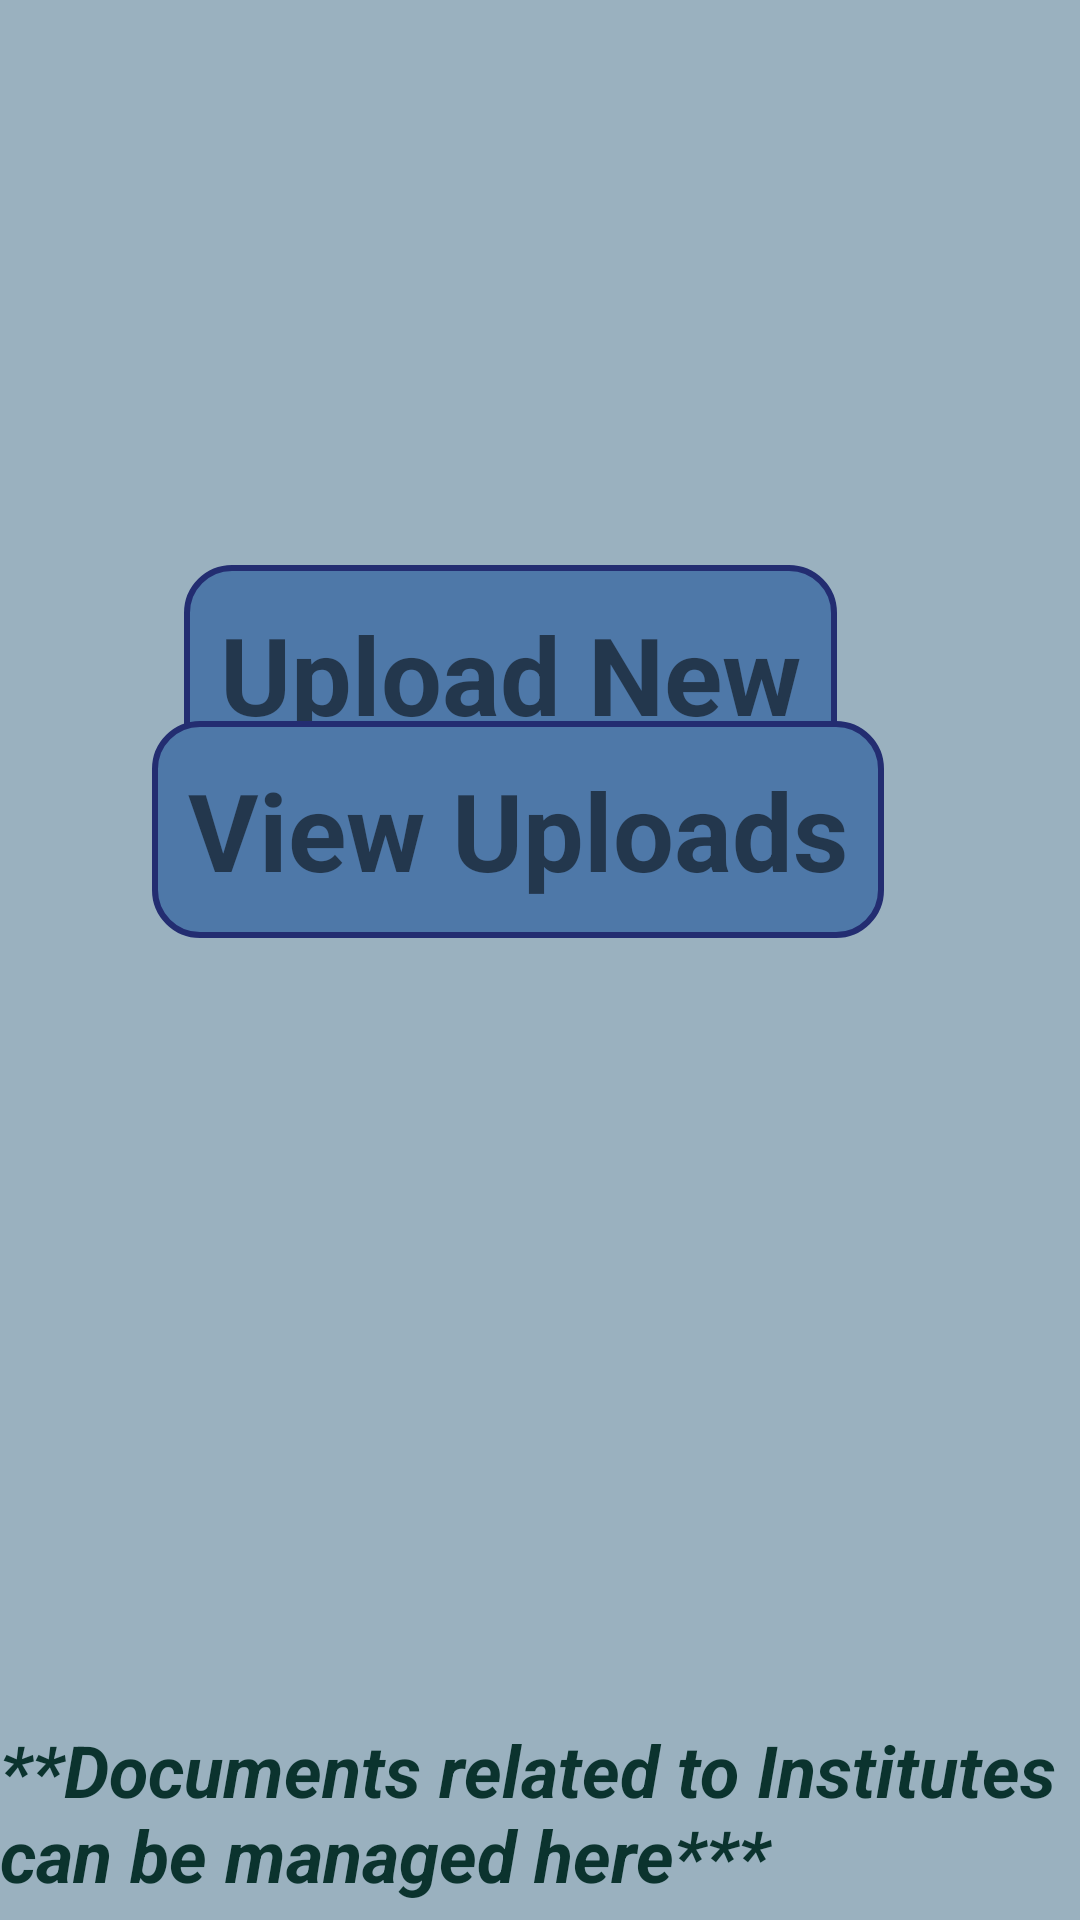

Reconstruct the res/layout file that produces this screen, plus the resources it refers to.
<!-- AndroidManifest.xml: application theme Theme.IIITP -->
<!-- res/layout/documents_fragment.xml -->
<?xml version="1.0" encoding="utf-8"?>
<androidx.constraintlayout.widget.ConstraintLayout xmlns:android="http://schemas.android.com/apk/res/android"
    xmlns:app="http://schemas.android.com/apk/res-auto"
    xmlns:tools="http://schemas.android.com/tools"
    android:layout_width="match_parent"
    android:layout_height="match_parent"
    android:background="#9AB1BF"
    tools:context=".ui.documents.Documents">

    <TextView
        android:id="@+id/upload_new"
        android:layout_width="wrap_content"
        android:layout_height="wrap_content"
        android:background="@drawable/documents_app_theme"
        android:padding="12dp"
        android:text="Upload New"
        android:textSize="36sp"
        android:textStyle="bold"
        app:layout_constraintBottom_toBottomOf="parent"
        app:layout_constraintEnd_toEndOf="parent"
        app:layout_constraintHorizontal_bias="0.432"
        app:layout_constraintStart_toStartOf="parent"
        app:layout_constraintTop_toTopOf="parent"
        app:layout_constraintVertical_bias="0.332" />

    <TextView
        android:id="@+id/view_uploads"
        android:layout_width="wrap_content"
        android:layout_height="wrap_content"
        android:layout_marginBottom="328dp"
        android:background="@drawable/documents_app_theme"
        android:padding="12dp"
        android:text="View Uploads"
        android:textSize="36sp"
        android:textStyle="bold"
        app:layout_constraintBottom_toBottomOf="parent"
        app:layout_constraintEnd_toEndOf="parent"
        app:layout_constraintHorizontal_bias="0.436"
        app:layout_constraintStart_toStartOf="parent"
        app:layout_constraintTop_toBottomOf="@+id/upload_new"
        app:layout_constraintVertical_bias="0.973" />

    <TextView
        android:id="@+id/docu_text"
        android:layout_width="wrap_content"
        android:layout_height="wrap_content"
        android:text="**Documents related to Institutes can be managed here***"
        android:textColor="#0B332E"
        android:textSize="24sp"
        android:textStyle="bold|italic"
        app:layout_constraintBottom_toBottomOf="parent"
        app:layout_constraintEnd_toEndOf="parent"
        app:layout_constraintHorizontal_bias="0.0"
        app:layout_constraintStart_toStartOf="parent"
        app:layout_constraintTop_toTopOf="parent"
        app:layout_constraintVertical_bias="0.99" />
</androidx.constraintlayout.widget.ConstraintLayout>
<!-- resources referenced by this layout -->
<resources>
  <!-- drawable documents_app_theme (drawable) -->
  <?xml version="1.0" encoding="utf-8"?>
  <shape
      xmlns:android="http://schemas.android.com/apk/res/android"
      android:shape="rectangle">
  
      <corners android:radius="15dp" />
  
      
      <stroke android:width="2dp" android:color="#232D71" />
  
      
      <solid android:color="#4E78A8" />
  
  </shape>
  <style name="Theme.IIITP" parent="Theme.MaterialComponents.DayNight.DarkActionBar">
          
          <item name="colorPrimary">#2D527C</item>
          <item name="colorPrimaryVariant">#535A53</item>
          <item name="colorOnPrimary">@color/white</item>
          
          <item name="colorSecondary">@color/teal_200</item>
          <item name="colorSecondaryVariant">@color/teal_700</item>
          <item name="colorOnSecondary">@color/black</item>
          
          <item name="android:statusBarColor" tools:targetApi="l">?attr/colorPrimaryVariant</item>
          
      </style>
  <!-- not gathered from this repository: default colours our renderer supplied (Android Studio template values) -->
  <color name="teal_200">#FF03DAC5</color>
  <color name="teal_700">#FF018786</color>
  <color name="black">#FF000000</color>
  <color name="white">#FFFFFFFF</color>
</resources>
